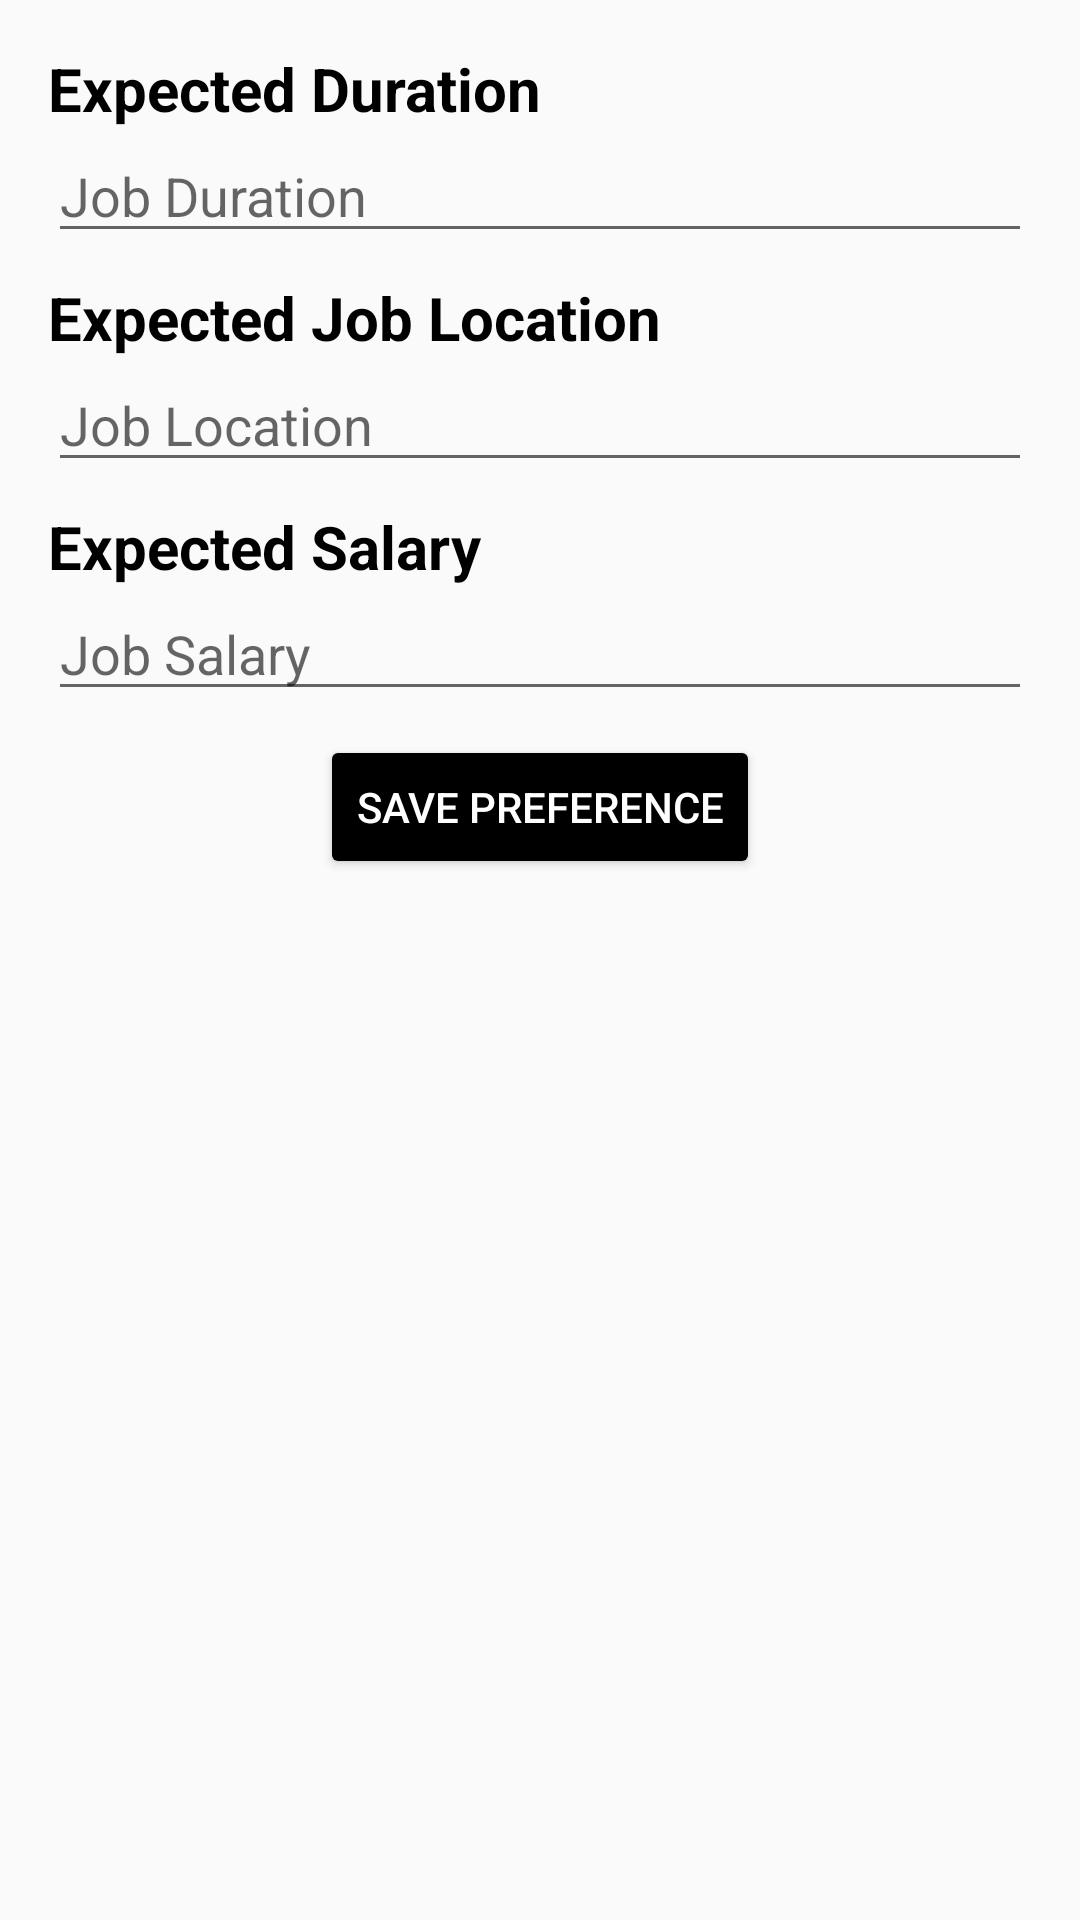

Reconstruct the res/layout file that produces this screen, plus the resources it refers to.
<!-- AndroidManifest.xml: application theme Theme.Group13project -->
<!-- res/layout/activity_job_pref.xml -->
<?xml version="1.0" encoding="utf-8"?>
<LinearLayout xmlns:android="http://schemas.android.com/apk/res/android"
    xmlns:tools="http://schemas.android.com/tools"
    android:layout_width="match_parent"
    android:layout_height="match_parent"
    android:gravity="center_horizontal"
    android:orientation="vertical"
    android:padding="16dp"
    tools:context=".JobPrefActivity">

    <androidx.appcompat.widget.AppCompatTextView
        android:layout_width="match_parent"
        android:layout_height="wrap_content"
        android:text="Expected Duration"
        android:textColor="@color/black"
        android:textSize="20sp"
        android:textStyle="bold" />

    <androidx.appcompat.widget.AppCompatEditText
        android:id="@+id/jobDuration"
        android:layout_width="match_parent"
        android:layout_height="wrap_content"
        android:layout_marginBottom="8dp"
        android:hint="Job Duration" />

    <androidx.appcompat.widget.AppCompatTextView
        android:layout_width="match_parent"
        android:layout_height="wrap_content"
        android:text="Expected Job Location"
        android:textColor="@color/black"
        android:textSize="20sp"
        android:textStyle="bold" />

    <androidx.appcompat.widget.AppCompatEditText
        android:id="@+id/jobLocation"
        android:layout_width="match_parent"
        android:layout_height="wrap_content"
        android:layout_marginBottom="8dp"
        android:hint="Job Location" />

    <androidx.appcompat.widget.AppCompatTextView
        android:layout_width="match_parent"
        android:layout_height="wrap_content"
        android:text="Expected Salary"
        android:textColor="@color/black"
        android:textSize="20sp"
        android:textStyle="bold" />

    <androidx.appcompat.widget.AppCompatEditText
        android:id="@+id/jobSalary"
        android:layout_width="match_parent"
        android:layout_height="wrap_content"
        android:layout_marginBottom="8dp"
        android:hint="Job Salary" />

    <androidx.appcompat.widget.AppCompatButton
        android:id="@+id/savePref"
        android:layout_width="wrap_content"
        android:layout_height="wrap_content"
        android:backgroundTint="@color/black"
        android:text="Save Preference"
        android:textColor="@color/white" />

</LinearLayout>
<!-- resources referenced by this layout -->
<resources>
  <color name="black">#FF000000</color>
  <color name="white">#FFFFFFFF</color>
  <style name="Theme.Group13project" parent="Theme.AppCompat.Light.DarkActionBar">
          
          <item name="colorPrimary">@color/purple_500</item>
          <item name="colorPrimaryDark">@color/purple_700</item>
          <item name="colorAccent">@color/teal_200</item>
          
      </style>
  <color name="purple_500">#FF6200EE</color>
  <color name="purple_700">#FF3700B3</color>
  <color name="teal_200">#FF03DAC5</color>
</resources>
